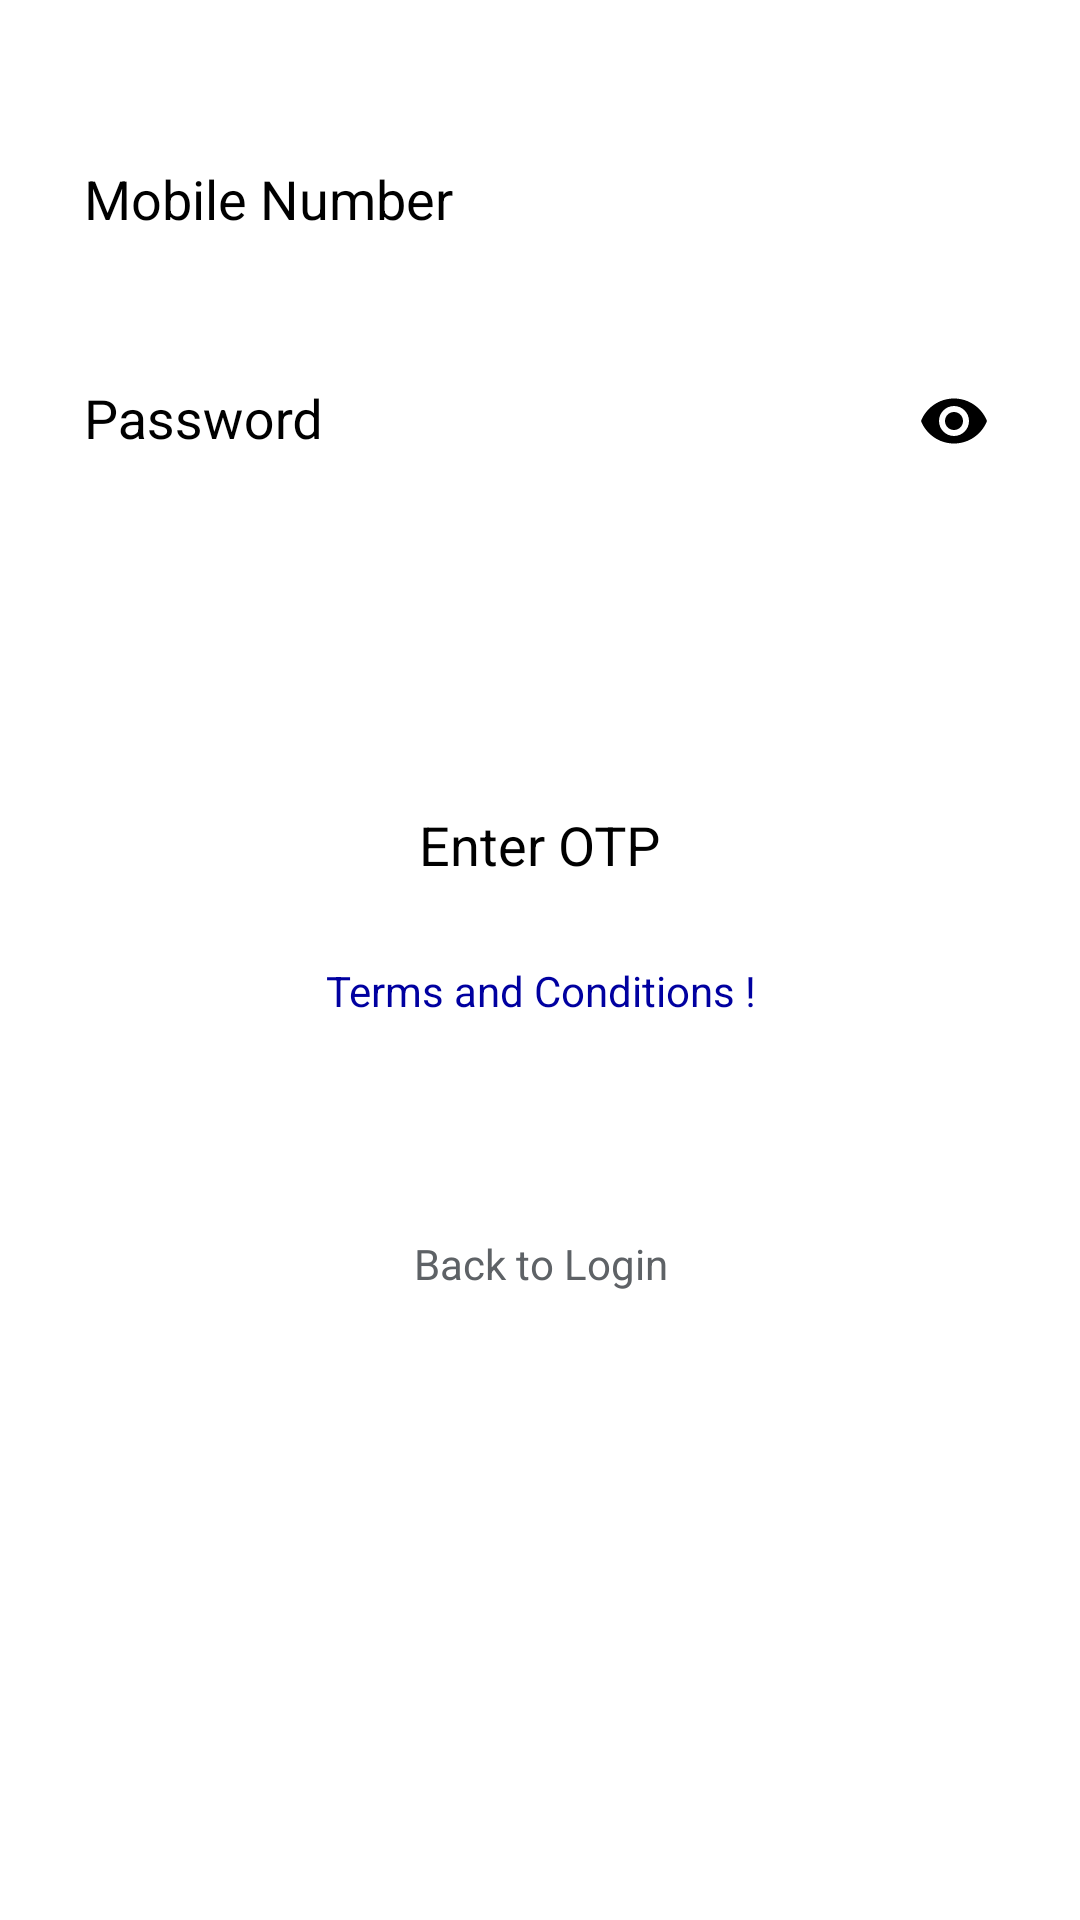

Write the Android layout XML for this screen, with the resource values it uses.
<!-- AndroidManifest.xml: activity theme AppTheme.NoActionBar -->
<!-- res/layout/activity_signup.xml -->
<?xml version="1.0" encoding="utf-8"?>
<LinearLayout xmlns:android="http://schemas.android.com/apk/res/android"
    xmlns:app="http://schemas.android.com/apk/res-auto"
    android:layout_width="match_parent"
    android:layout_height="wrap_content"
    android:background="@color/whitetextcolor"
    android:padding="10dp">


    <ScrollView
        android:layout_width="match_parent"
        android:layout_height="wrap_content">

        <LinearLayout
            android:layout_width="match_parent"
            android:layout_height="wrap_content"
            android:orientation="vertical"
            android:padding="8dp">


            <com.google.android.material.textfield.TextInputLayout
                android:layout_width="match_parent"
                android:layout_height="wrap_content"
                android:layout_marginTop="16dp"
                android:backgroundTint="@color/Black"
                android:textColorHint="@color/Black"
                app:passwordToggleTint="@color/Black">

                <com.google.android.material.textfield.TextInputEditText
                    android:id="@+id/edittextmobile"
                    android:layout_width="match_parent"
                    android:layout_height="wrap_content"
                    android:background="@drawable/edittext_border"
                    android:hint="@string/phone"
                    android:inputType="number"
                    android:padding="10sp"
                    android:textColor="@color/hederbackground"
                    android:textColorHint="@color/hederbackground" />
            </com.google.android.material.textfield.TextInputLayout>


            <com.google.android.material.textfield.TextInputLayout
                android:layout_width="match_parent"
                android:layout_height="wrap_content"
                android:layout_marginTop="16dp"
                android:backgroundTint="@color/Black"
                android:textColorHint="@color/Black"
                app:passwordToggleEnabled="true"
                app:passwordToggleTint="@color/Black">

                <com.google.android.material.textfield.TextInputEditText
                    android:id="@+id/edittextpassword"
                    android:layout_width="match_parent"
                    android:layout_height="wrap_content"
                    android:background="@drawable/edittext_border"
                    android:hint="@string/password"
                    android:inputType="textPassword"
                    android:padding="10sp"
                    android:textColor="@color/hederbackground"
                    android:textColorHint="@color/hederbackground" />
            </com.google.android.material.textfield.TextInputLayout>






            <Button
                android:id="@+id/buttongenerateotp"
                style="@style/DefaultButton"
                android:layout_width="wrap_content"
                android:layout_height="wrap_content"
                android:layout_gravity="center_horizontal"
                android:layout_marginTop="25dp"
                android:layout_weight="1"
                android:background="@drawable/view_dropshadow2"
                android:text="Generate OTP"
                android:textColor="@color/whitetextcolor" />

            <com.google.android.material.textfield.TextInputLayout
                android:layout_width="match_parent"
                android:layout_height="wrap_content"
                android:layout_marginTop="20sp"
                android:backgroundTint="@color/Black"
                android:textColorHint="@color/Black"
                app:passwordToggleTint="@color/Black">

                <com.google.android.material.textfield.TextInputEditText
                    android:id="@+id/edittextenterotp"
                    android:layout_width="150dp"
                    android:layout_height="wrap_content"
                    android:layout_gravity="center"
                    android:background="@drawable/edittext_border"
                    android:gravity="center"
                    android:hint="Enter OTP"
                    android:padding="10dp"
                    android:textColor="@color/hederbackground"
                    android:inputType="number"
                    android:textColorHint="@color/hederbackground" />
            </com.google.android.material.textfield.TextInputLayout>

            <TextView
                android:id="@+id/txttermsandconditions"
                android:layout_width="wrap_content"
                android:layout_height="wrap_content"
                android:layout_gravity="center_horizontal"
                android:layout_marginTop="16dp"
                android:gravity="center"
                android:text="Terms and Conditions !"
                android:textColor="#0000A0"
                android:textSize="14dp" />

            <Button
                android:id="@+id/buttonsubmit"
                style="@style/DefaultButton"
                android:layout_width="wrap_content"
                android:layout_height="wrap_content"
                android:layout_gravity="center_horizontal"
                android:layout_marginTop="16dp"
                android:layout_weight="1"
                android:background="@drawable/view_dropshadow2"
                android:text="@string/register"
                android:textColor="@color/whitetextcolor" />

            <TextView
                android:id="@+id/textViewLogin"
                android:layout_width="wrap_content"
                android:layout_height="wrap_content"
                android:layout_gravity="center_horizontal"
                android:layout_marginTop="16dp"
                android:gravity="center"
                android:text="@string/back_to_login"
                android:textColor="@color/input_register_hint" />
        </LinearLayout>

    </ScrollView>

</LinearLayout>
<!-- resources referenced by this layout -->
<resources>
  <color name="Black">#000000</color>
  <item type="color" name="hederbackground">#1DD5B9</item>
  <color name="input_register_hint">#5e6266</color>
  <item type="color" name="whitetextcolor">#ffffff</item>
  <string name="back_to_login">Back to Login</string>
  <string name="password">Password</string>
  <string name="phone">Mobile Number</string>
  <string name="register">Register</string>
  <style name="DefaultButton" parent="@android:style/Widget.Button">
          <item name="android:minHeight">40dp</item>
          <item name="android:textColor">@android:color/black</item>
          <item name="android:textSize">14sp</item>
          <item name="android:background">@drawable/button_login</item>
          <item name="android:padding">5dp</item>
          <item name="android:minWidth">200dp</item>
      </style>
  <style name="AppTheme.NoActionBar">
          <item name="windowActionBar">false</item>
          <item name="windowNoTitle">true</item>
      </style>
</resources>
